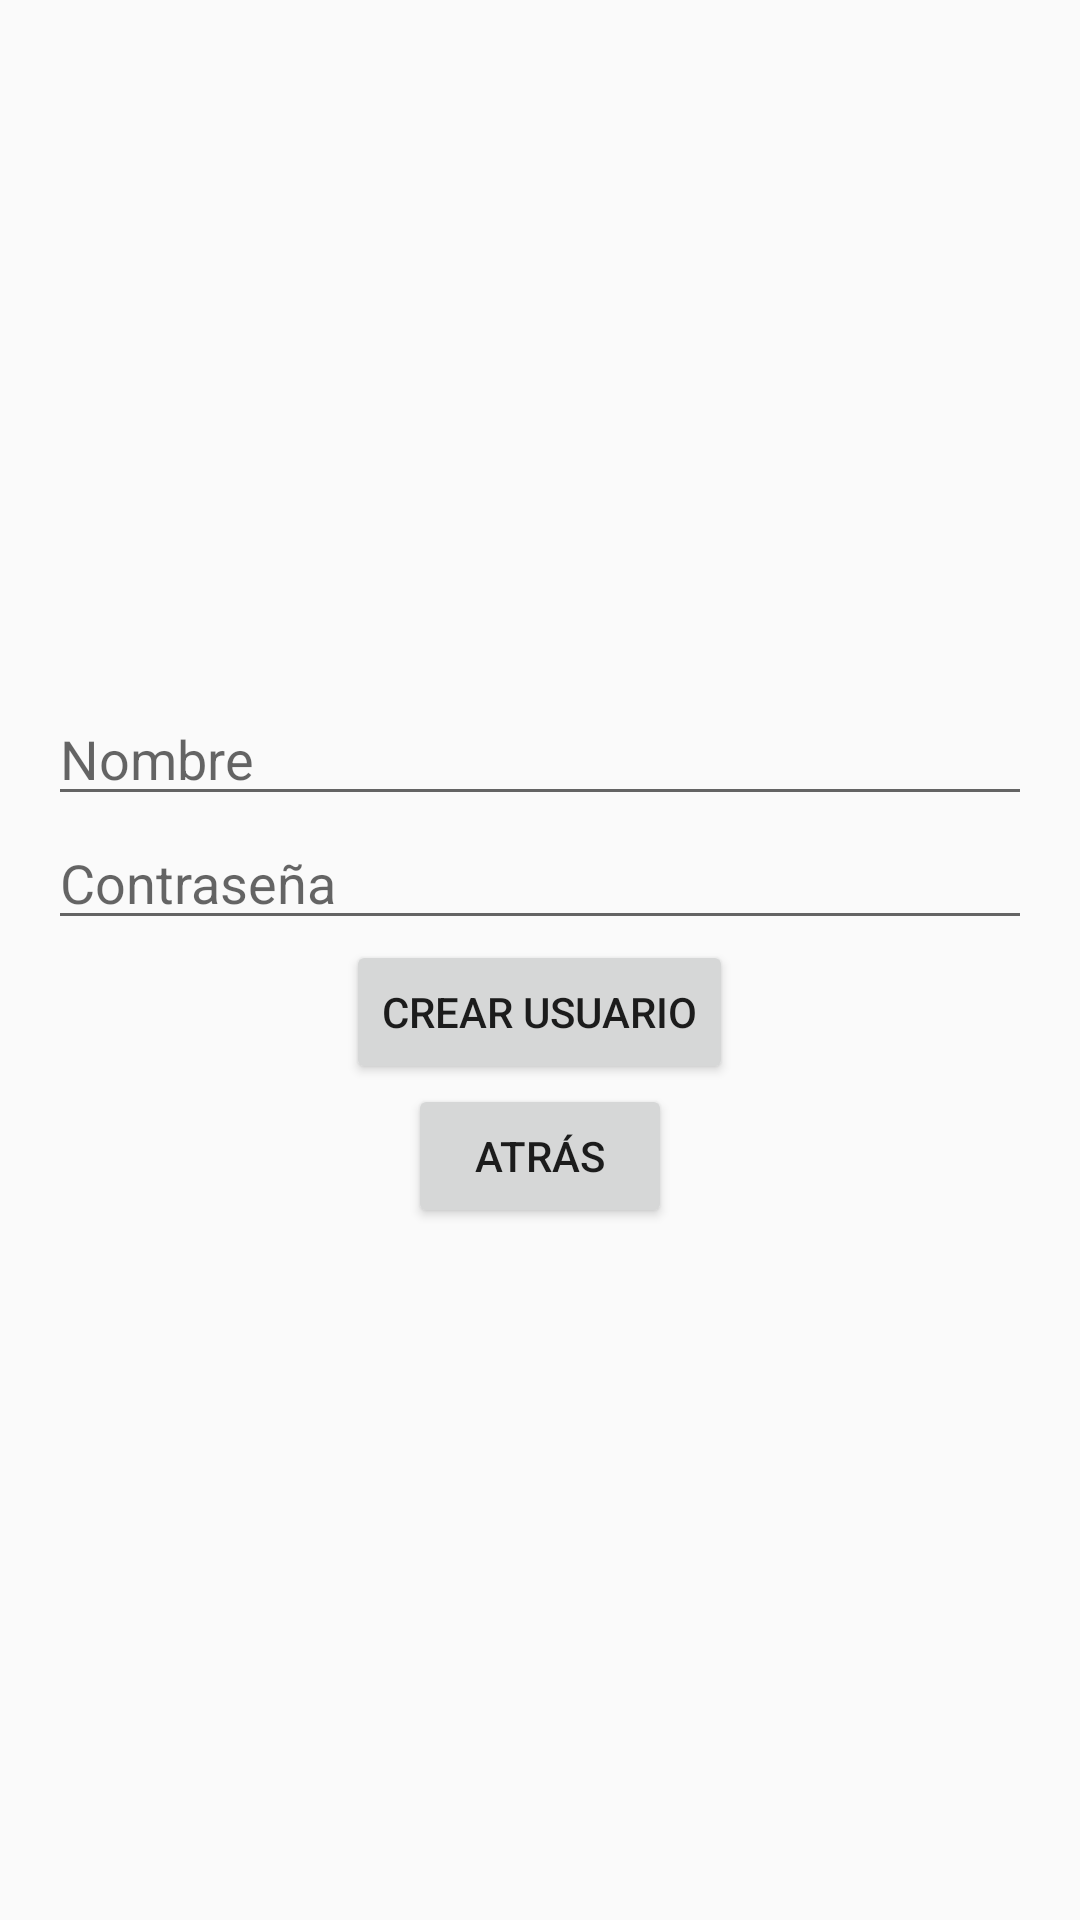

Reconstruct the res/layout file that produces this screen, plus the resources it refers to.
<!-- AndroidManifest.xml: application theme Theme.AppCompat.DayNight.DarkActionBar -->
<!-- res/layout/activity_crear_usuario.xml -->
<?xml version="1.0" encoding="utf-8"?>
<LinearLayout xmlns:android="http://schemas.android.com/apk/res/android"
    android:orientation="vertical"
    android:layout_width="match_parent"
    android:layout_height="match_parent"
    android:padding="16dp"
    android:gravity="center">

    <EditText
        android:id="@+id/etNombre"
        android:layout_width="match_parent"
        android:layout_height="wrap_content"
        android:hint="@string/nombre"
        android:inputType="text" />

    <EditText
        android:id="@+id/etContrasena"
        android:layout_width="match_parent"
        android:layout_height="wrap_content"
        android:hint="@string/contrase_a"
        android:inputType="textPassword" />

    <Button
        android:id="@+id/btnCrearUsuario"
        android:layout_width="wrap_content"
        android:layout_height="wrap_content"
        android:text="@string/crear_usuario" />

    <Button
        android:id="@+id/btnAtras"
        android:layout_width="wrap_content"
        android:layout_height="wrap_content"
        android:text="@string/atr_s" />

</LinearLayout>
<!-- resources referenced by this layout -->
<resources>
  <string name="atr_s">Atrás</string>
  <string name="contrase_a">Contraseña</string>
  <string name="crear_usuario">Crear Usuario</string>
  <string name="nombre">Nombre</string>
</resources>
